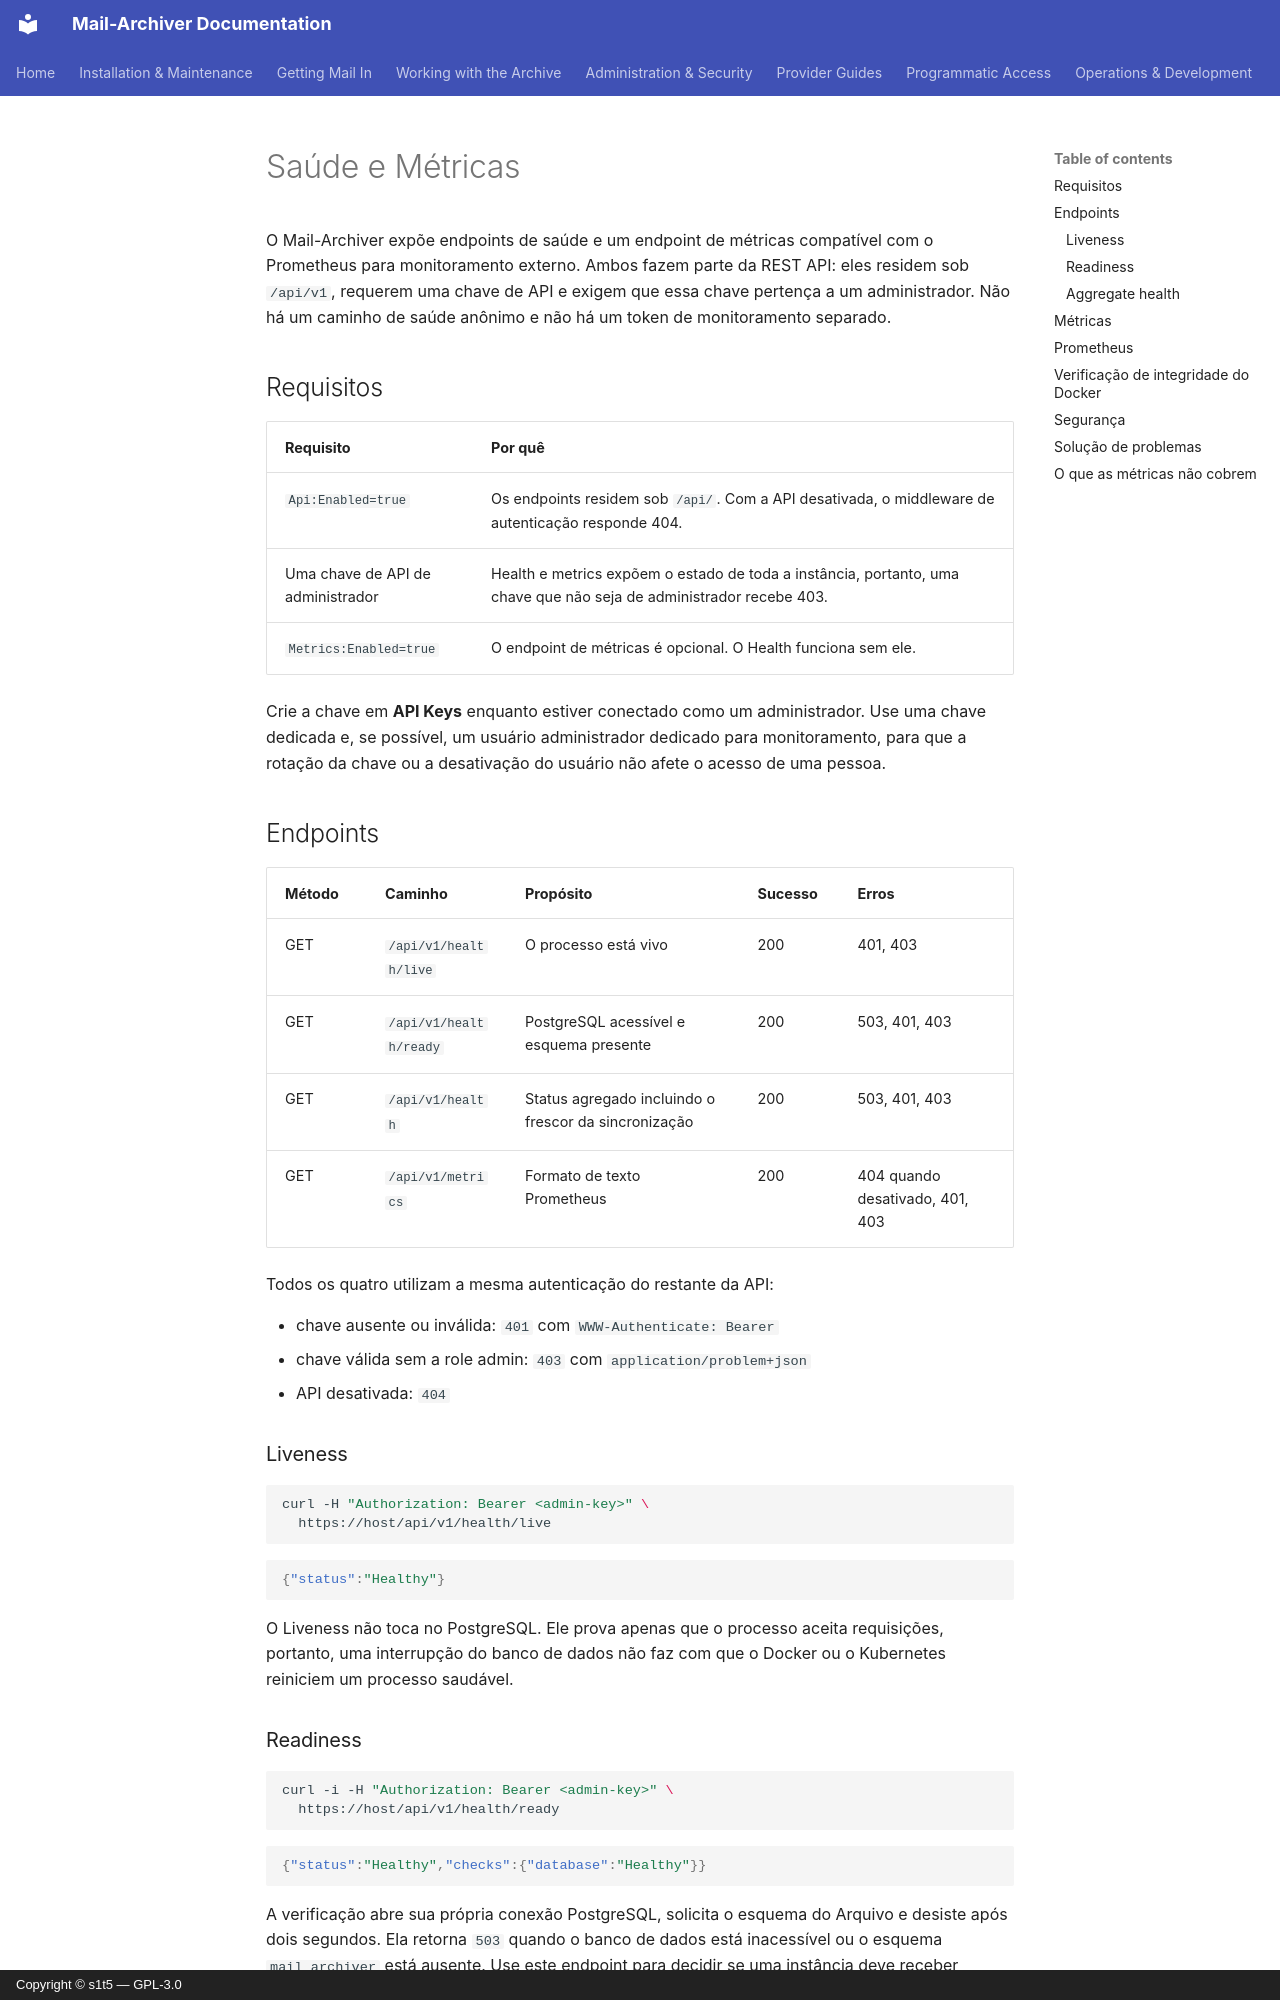

repository: s1t5/mail-archiver · page: Monitoring.pt-BR/index.html · generator: mkdocs · copyright: Copyright © s1t5 — GPL-3.0

# Saúde e Métricas {#health-and-metrics}

O Mail-Archiver expõe endpoints de saúde e um endpoint de métricas compatível com o Prometheus para monitoramento externo. Ambos fazem parte da REST API: eles residem sob `/api/v1`, requerem uma chave de API e exigem que essa chave pertença a um administrador. Não há um caminho de saúde anônimo e não há um token de monitoramento separado.

## Requisitos {#requirements}

| Requisito | Por quê |
|---|---|
| `Api:Enabled=true` | Os endpoints residem sob `/api/`. Com a API desativada, o middleware de autenticação responde 404. |
| Uma chave de API de administrador | Health e metrics expõem o estado de toda a instância, portanto, uma chave que não seja de administrador recebe 403. |
| `Metrics:Enabled=true` | O endpoint de métricas é opcional. O Health funciona sem ele. |

Crie a chave em **API Keys** enquanto estiver conectado como um administrador. Use uma chave dedicada e, se possível, um usuário administrador dedicado para monitoramento, para que a rotação da chave ou a desativação do usuário não afete o acesso de uma pessoa.

## Endpoints {#endpoints}

| Método | Caminho | Propósito | Sucesso | Erros |
|---|---|---|---|---|
| GET | `/api/v1/health/live` | O processo está vivo | 200 | 401, 403 |
| GET | `/api/v1/health/ready` | PostgreSQL acessível e esquema presente | 200 | 503, 401, 403 |
| GET | `/api/v1/health` | Status agregado incluindo o frescor da sincronização | 200 | 503, 401, 403 |
| GET | `/api/v1/metrics` | Formato de texto Prometheus | 200 | 404 quando desativado, 401, 403 |

Todos os quatro utilizam a mesma autenticação do restante da API:

- chave ausente ou inválida: `401` com `WWW-Authenticate: Bearer`
- chave válida sem a role admin: `403` com `application/problem+json`
- API desativada: `404`

### Liveness {#liveness}

```bash
curl -H "Authorization: Bearer <admin-key>" \
  https://host/api/v1/health/live
```

```json
{"status":"Healthy"}
```

O Liveness não toca no PostgreSQL. Ele prova apenas que o processo aceita requisições, portanto, uma interrupção do banco de dados não faz com que o Docker ou o Kubernetes reiniciem um processo saudável.

### Readiness {#readiness}

```bash
curl -i -H "Authorization: Bearer <admin-key>" \
  https://host/api/v1/health/ready
```

```json
{"status":"Healthy","checks":{"database":"Healthy"}}
```

A verificação abre sua própria conexão PostgreSQL, solicita o esquema do Arquivo e desiste após dois segundos. Ela retorna `503` quando o banco de dados está inacessível ou o esquema `mail_archiver` está ausente. Use este endpoint para decidir se uma instância deve receber tráfego.
